Run: headless pygame with SDL's dummy video driver; simulated clock (each Clock.tick advances the game by its frame time, no real sleeping); random seed 0; keys injected as events and as key.get_pressed() state; no mouse input.
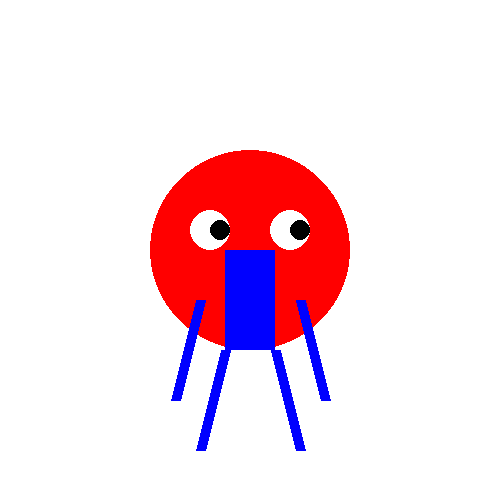
Frame 1 of 4 · flips 1–60 · no input
Frame 2 of 4 · flips 61–180 · tapped SPACE, RETURN · held RIGHT (→), D · screen unchanged from frame 1, image omitted
Frame 3 of 4 · flips 181–300 · held DOWN (↓), S · screen unchanged from frame 2, image omitted
Frame 4 of 4 · flips 301–420 · held LEFT (←), A, UP (↑), W · screen unchanged from frame 3, image omitted

The pygame program that drew these frames:

import pygame

# Initialize Pygame
pygame.init()

# Set up the canvas
canvas_width = 500
canvas_height = 500
canvas = pygame.display.set_mode((canvas_width, canvas_height))
pygame.display.set_caption("Spider-Man Drawing")

# Colors
red = (255, 0, 0)
blue = (0, 0, 255)
white = (255, 255, 255)
black = (0, 0, 0)

def draw_spiderman():
    # Draw Spider-Man's head
    pygame.draw.circle(canvas, red, (250, 250), 100)

    # Draw Spider-Man's eyes
    pygame.draw.circle(canvas, white, (210, 230), 20)
    pygame.draw.circle(canvas, white, (290, 230), 20)

    # Draw Spider-Man's eyes (black pupils)
    pygame.draw.circle(canvas, black, (220, 230), 10)
    pygame.draw.circle(canvas, black, (300, 230), 10)

    # Draw Spider-Man's body
    pygame.draw.rect(canvas, blue, (225, 250, 50, 100))

    # Draw Spider-Man's arms
    pygame.draw.line(canvas, blue, (200, 300), (175, 400), 10)
    pygame.draw.line(canvas, blue, (300, 300), (325, 400), 10)

    # Draw Spider-Man's legs
    pygame.draw.line(canvas, blue, (225, 350), (200, 450), 10)
    pygame.draw.line(canvas, blue, (275, 350), (300, 450), 10)

running = True
while running:
    for event in pygame.event.get():
        if event.type == pygame.QUIT:
            running = False

    # Fill the canvas with a white background
    canvas.fill(white)

    # Draw Spider-Man
    draw_spiderman()

    # Update the display
    pygame.display.update()

# Quit Pygame
pygame.quit()
